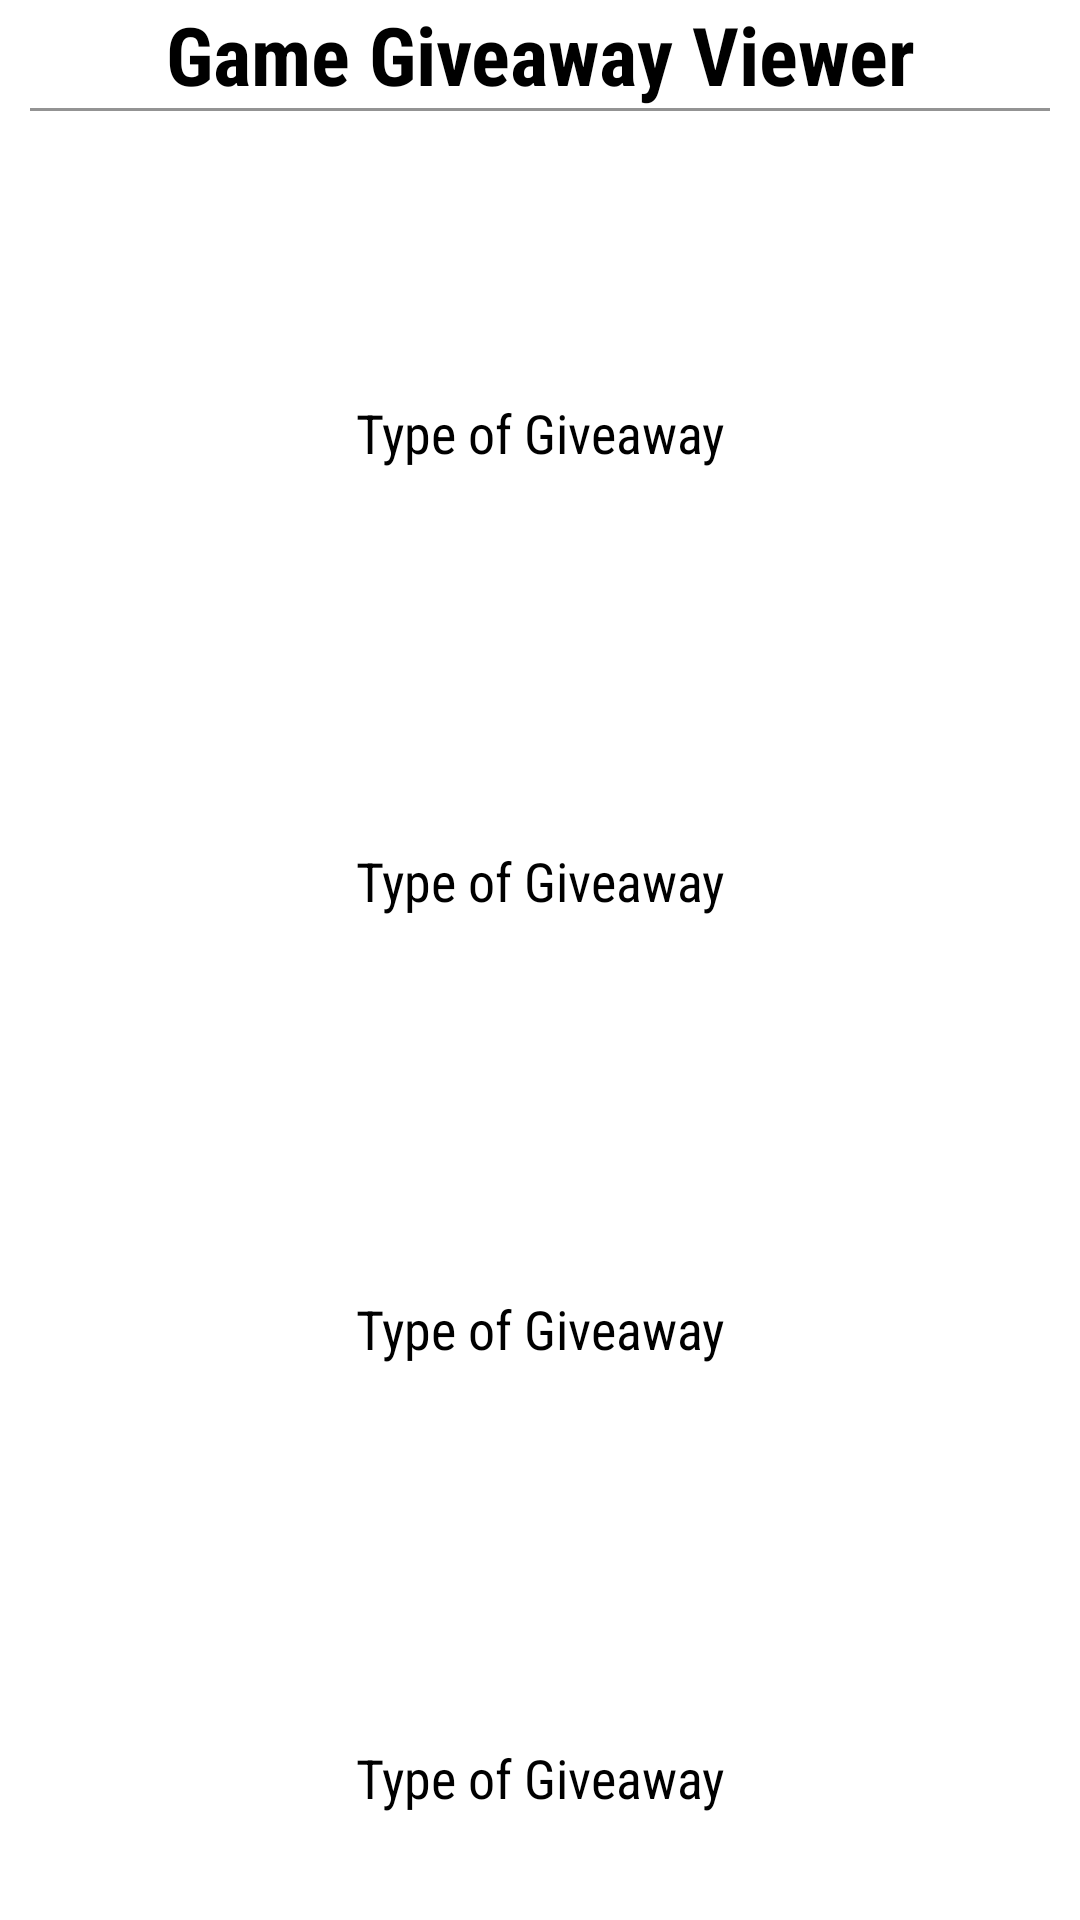

This screen was rendered from an Android layout file. Write that file and the resources it references.
<!-- AndroidManifest.xml: application theme Theme.GameDealTracker -->
<!-- res/layout/activity_main.xml -->
<?xml version="1.0" encoding="utf-8"?>
<LinearLayout
    xmlns:android="http://schemas.android.com/apk/res/android"
    xmlns:app="http://schemas.android.com/apk/res-auto"
    xmlns:tools="http://schemas.android.com/tools"
    android:layout_width="match_parent"
    android:layout_height="match_parent"
    tools:context=".MainActivity"
    android:orientation="vertical">

    <TextView
        android:id="@+id/tvTitle"
        android:layout_width="match_parent"
        android:layout_height="wrap_content"
        android:fontFamily="sans-serif-condensed"
        android:text="Game Giveaway Viewer"
        android:textAlignment="center"
        android:textColor="#000000"
        android:textSize="27sp"
        android:textStyle="bold" />

    <View
        android:layout_width="match_parent"
        android:layout_height="1dp"
        android:layout_marginStart="10dp"
        android:layout_marginEnd="10dp"
        android:layout_marginBottom="5dp"
        android:background="#939393" />

    <include
        android:id="@+id/giveawayTypePC"
        layout="@layout/item_giveaway_category"
        android:layout_width="match_parent"
        android:layout_height="0dp"
        android:layout_weight="1" />

    <include
        layout="@layout/item_giveaway_category"
        android:id="@+id/giveawayTypePS"
        android:layout_width="match_parent"
        android:layout_height="0dp"
        android:layout_weight="1" />

    <include
        layout="@layout/item_giveaway_category"
        android:id="@+id/giveawayTypeXB"
        android:layout_width="match_parent"
        android:layout_height="0dp"
        android:layout_weight="1" />

    <include
        layout="@layout/item_giveaway_category"
        android:id="@+id/giveawayTypeAll"
        android:layout_width="match_parent"
        android:layout_height="0dp"
        android:layout_weight="1" />

</LinearLayout>
<!-- res/layout/item_giveaway_category.xml (included above) -->
<?xml version="1.0" encoding="utf-8"?>
<LinearLayout xmlns:android="http://schemas.android.com/apk/res/android"
    xmlns:app="http://schemas.android.com/apk/res-auto"
    xmlns:tools="http://schemas.android.com/tools"
    android:layout_width="match_parent"
    android:layout_height="wrap_content"
    android:orientation="vertical">

    <ImageView
        android:id="@+id/ivGiveawayType"
        android:layout_width="match_parent"
        android:layout_height="80dp"
        android:layout_marginTop="5dp"
        android:layout_marginBottom="5dp"
        tools:srcCompat="@tools:sample/avatars" />

    <TextView
        android:id="@+id/tvGiveawayType"
        android:layout_width="match_parent"
        android:layout_height="wrap_content"
        android:layout_marginBottom="5dp"
        android:fontFamily="sans-serif-condensed"
        android:textAlignment="center"
        android:textColor="#000000"
        android:textSize="18sp"
        tools:text="Type of Giveaway" />
</LinearLayout>
<!-- resources referenced by this layout -->
<resources>
  <style name="Theme.GameDealTracker" parent="Theme.MaterialComponents.DayNight.NoActionBar">
          
          <item name="colorPrimary">@color/purple_500</item>
          <item name="colorPrimaryVariant">@color/gray</item>
          <item name="colorOnPrimary">@color/white</item>
          
          <item name="colorSecondary">@color/teal_200</item>
          <item name="colorSecondaryVariant">@color/teal_700</item>
          <item name="colorOnSecondary">@color/black</item>
          
          <item name="android:statusBarColor" tools:targetApi="l">?attr/colorPrimaryVariant</item>
          
      </style>
  <color name="purple_500">#FF6200EE</color>
  <color name="gray">#C5C5C5</color>
  <color name="white">#FFFFFFFF</color>
  <color name="teal_200">#FF03DAC5</color>
  <color name="teal_700">#FF018786</color>
  <color name="black">#FF000000</color>
</resources>
